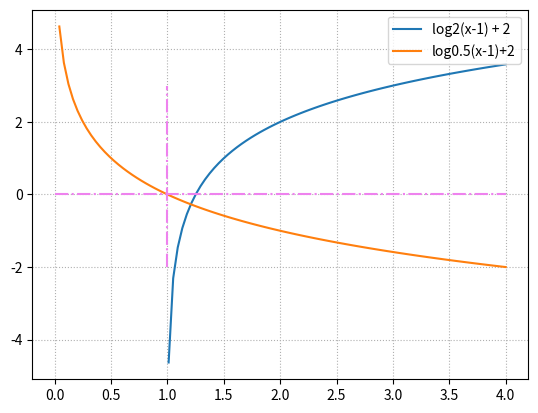

Write Python code to recreate this figure.
import numpy as np
import matplotlib.pyplot as plt

'''
x = np.linspace(-4, 4, 100)
y = 2**x
y1= 2**(x-1)
y2= 2**(x-1) + 1


plt.plot(x, y, label = "2^x")
plt.plot(x, y1, label = "2^(x-1)")
plt.plot(x, y2, label = "2^(x-1)+1", linestyle = ":")
plt.grid(linestyle = ":")
plt.vlines(0, 0, 16, color = 'b') #x축 라인 그리고 싶으면 plt.hlines
plt.legend()
plt.show()



###
x = np.linspace(-4, 4, 100)
y = 2**-x
y1= 2**(-(x-2))



plt.plot(x, y, label = "2^-x")
plt.plot(x, y1, label = "2^(-(x-2))")

plt.grid(linestyle = ":")
plt.vlines(0, 0, 16, color = 'b')
plt.legend()
plt.show()



#####
x = np.linspace(-3, 3, 100)
# y = 2**(x)
y_exp = np.exp(x)
y_exp2 = np.exp(-x)
# y3 = 3**(x)



# plt.plot(x, y, label = "2^x")
plt.plot(x, y_exp, label = "e^x")
plt.plot(x, y_exp2, label = "e^-x")
# plt.plot(x, y3, label = "3^x")

plt.grid(linestyle = ":")
plt.vlines(0, 0, 16, color = 'b')
plt.hlines(1, -3, 3, color = 'b', linestyle = "-.")
plt.legend()
plt.show()


x = np.linspace(0, 4, 100)
y = np.log2(x)
y1 = np.log10(x)
y_exp = np.log(x)
y_neg = np.emath.logn(0.5, x)
# y1 = -np.log2(x)

plt.plot(x, y, label = "log2(x)")
plt.plot(x, y_neg, label = "log0.5(x)")
# plt.plot(x, y1, label = "log2(10x)")
# plt.plot(x, y_exp, label = "loge(x)")
plt.grid(linestyle = ":")
plt.hlines(0,0,4, color = 'violet', linestyle = "-.")
plt.legend()
plt.show()


## Binary loss Function

x = np.linspace(0, 4, 100)
y1 = -np.log(x) 
y2 = -np.log(1 - x) 

plt.plot(x, y1, label = "-log(x)")
plt.plot(x, y2, label = "-log(1-x)")

plt.grid(linestyle = ":")
plt.xlim(0,1)
plt.vlines(1,-2, 3, color = 'violet', linestyle = "-.")
plt.hlines(0,0, 4, color = 'violet', linestyle = "-.")
plt.legend()
plt.show()
'''

x = np.linspace(0, 4, 100)
y1 = np.log2(x-1) + 2 
y_neg = np.emath.logn(0.5, x)

plt.plot(x, y1, label = "log2(x-1) + 2 ")
plt.plot(x, y_neg, label = "log0.5(x-1)+2")

plt.grid(linestyle = ":")
# plt.xlim(0,1)
plt.vlines(1,-2, 3, color = 'violet', linestyle = "-.")
plt.hlines(0,0, 4, color = 'violet', linestyle = "-.")
plt.legend()
plt.show()